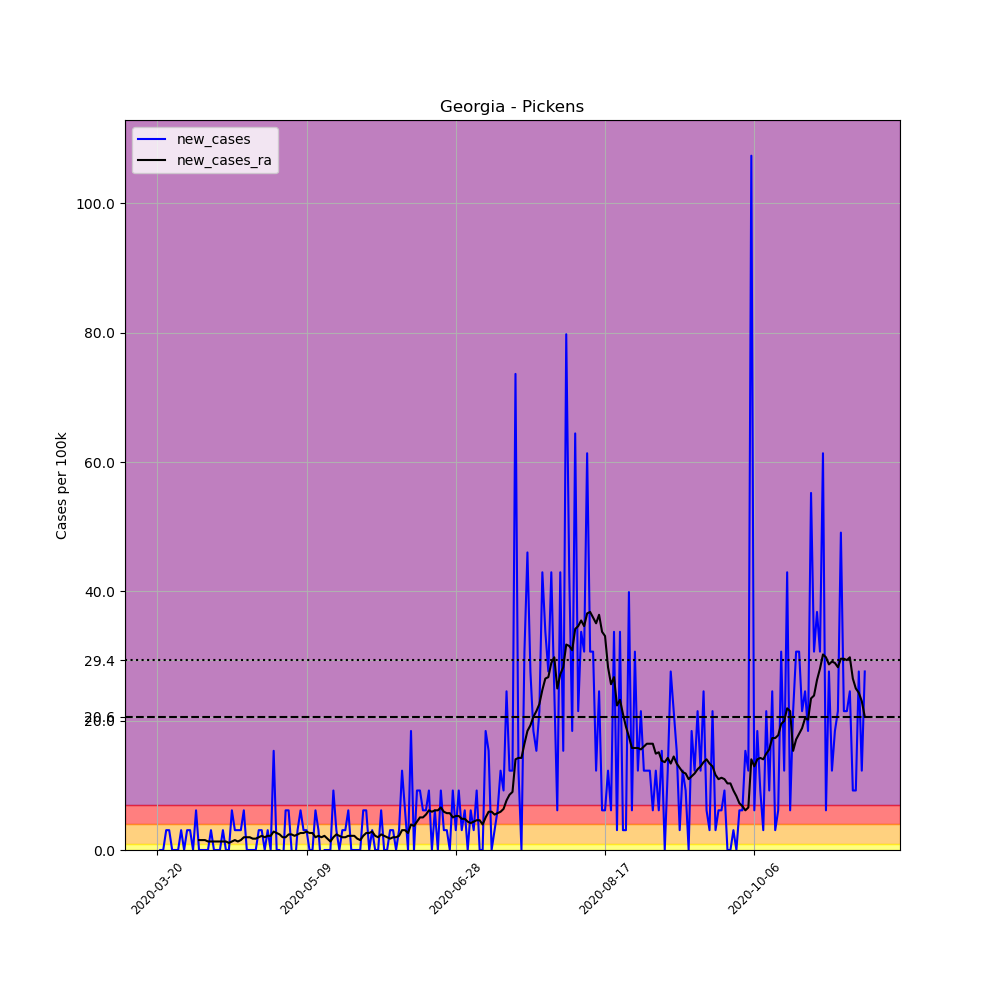

The data file committed next to this chart (first rows):
, date, county, state, fips, cases, deaths, COUNTY, STNAME, CTYNAME, POPESTIMATE2019, per_100k, new_cases, new_cases_ra
190007, 2020-03-20, Pickens, Georgia, 13227, 2, 0, 227, Georgia, Pickens, 32591, 6.137, , 
190008, 2020-03-21, Pickens, Georgia, 13227, 2, 0, 227, Georgia, Pickens, 32591, 6.137, 0.0, 
190009, 2020-03-22, Pickens, Georgia, 13227, 2, 0, 227, Georgia, Pickens, 32591, 6.137, 0.0, 
190010, 2020-03-23, Pickens, Georgia, 13227, 3, 0, 227, Georgia, Pickens, 32591, 9.205, 3.068, 
190011, 2020-03-24, Pickens, Georgia, 13227, 4, 0, 227, Georgia, Pickens, 32591, 12.27, 3.068, 
190012, 2020-03-25, Pickens, Georgia, 13227, 4, 0, 227, Georgia, Pickens, 32591, 12.27, 0.0, 
190013, 2020-03-26, Pickens, Georgia, 13227, 4, 0, 227, Georgia, Pickens, 32591, 12.27, 0.0, 
190014, 2020-03-27, Pickens, Georgia, 13227, 4, 1, 227, Georgia, Pickens, 32591, 12.27, 0.0, 
190015, 2020-03-28, Pickens, Georgia, 13227, 5, 1, 227, Georgia, Pickens, 32591, 15.34, 3.068, 
190016, 2020-03-29, Pickens, Georgia, 13227, 5, 1, 227, Georgia, Pickens, 32591, 15.34, 0.0, 
190017, 2020-03-30, Pickens, Georgia, 13227, 6, 1, 227, Georgia, Pickens, 32591, 18.41, 3.068, 
190018, 2020-03-31, Pickens, Georgia, 13227, 7, 1, 227, Georgia, Pickens, 32591, 21.48, 3.068, 
190019, 2020-04-01, Pickens, Georgia, 13227, 7, 1, 227, Georgia, Pickens, 32591, 21.48, 0.0, 
190020, 2020-04-02, Pickens, Georgia, 13227, 9, 1, 227, Georgia, Pickens, 32591, 27.61, 6.137, 
190021, 2020-04-03, Pickens, Georgia, 13227, 9, 1, 227, Georgia, Pickens, 32591, 27.61, 0.0, 1.534
190022, 2020-04-04, Pickens, Georgia, 13227, 9, 1, 227, Georgia, Pickens, 32591, 27.61, 0.0, 1.534
190023, 2020-04-05, Pickens, Georgia, 13227, 9, 1, 227, Georgia, Pickens, 32591, 27.61, 0.0, 1.534
190024, 2020-04-06, Pickens, Georgia, 13227, 9, 2, 227, Georgia, Pickens, 32591, 27.61, 0.0, 1.315
190025, 2020-04-07, Pickens, Georgia, 13227, 10, 2, 227, Georgia, Pickens, 32591, 30.68, 3.068, 1.315
190026, 2020-04-08, Pickens, Georgia, 13227, 10, 2, 227, Georgia, Pickens, 32591, 30.68, 0.0, 1.315
190027, 2020-04-09, Pickens, Georgia, 13227, 10, 2, 227, Georgia, Pickens, 32591, 30.68, 0.0, 1.315
190028, 2020-04-10, Pickens, Georgia, 13227, 10, 2, 227, Georgia, Pickens, 32591, 30.68, 0.0, 1.315
190029, 2020-04-11, Pickens, Georgia, 13227, 11, 2, 227, Georgia, Pickens, 32591, 33.75, 3.068, 1.315
190030, 2020-04-12, Pickens, Georgia, 13227, 11, 2, 227, Georgia, Pickens, 32591, 33.75, 0.0, 1.315
190031, 2020-04-13, Pickens, Georgia, 13227, 11, 2, 227, Georgia, Pickens, 32591, 33.75, 0.0, 1.096
190032, 2020-04-14, Pickens, Georgia, 13227, 13, 2, 227, Georgia, Pickens, 32591, 39.89, 6.137, 1.315
190033, 2020-04-15, Pickens, Georgia, 13227, 14, 2, 227, Georgia, Pickens, 32591, 42.96, 3.068, 1.534
190034, 2020-04-16, Pickens, Georgia, 13227, 15, 2, 227, Georgia, Pickens, 32591, 46.02, 3.068, 1.315
190035, 2020-04-17, Pickens, Georgia, 13227, 16, 2, 227, Georgia, Pickens, 32591, 49.09, 3.068, 1.534
190036, 2020-04-18, Pickens, Georgia, 13227, 18, 2, 227, Georgia, Pickens, 32591, 55.23, 6.137, 1.972
190037, 2020-04-19, Pickens, Georgia, 13227, 18, 2, 227, Georgia, Pickens, 32591, 55.23, 0.0, 1.972
190038, 2020-04-20, Pickens, Georgia, 13227, 18, 2, 227, Georgia, Pickens, 32591, 55.23, 0.0, 1.972
190039, 2020-04-21, Pickens, Georgia, 13227, 18, 2, 227, Georgia, Pickens, 32591, 55.23, 0.0, 1.753
190040, 2020-04-22, Pickens, Georgia, 13227, 18, 2, 227, Georgia, Pickens, 32591, 55.23, 0.0, 1.753
190041, 2020-04-23, Pickens, Georgia, 13227, 19, 2, 227, Georgia, Pickens, 32591, 58.3, 3.068, 1.972
190042, 2020-04-24, Pickens, Georgia, 13227, 20, 2, 227, Georgia, Pickens, 32591, 61.37, 3.068, 2.192
190043, 2020-04-25, Pickens, Georgia, 13227, 20, 2, 227, Georgia, Pickens, 32591, 61.37, 0.0, 1.972
190044, 2020-04-26, Pickens, Georgia, 13227, 21, 2, 227, Georgia, Pickens, 32591, 64.43, 3.068, 2.192
190045, 2020-04-27, Pickens, Georgia, 13227, 21, 2, 227, Georgia, Pickens, 32591, 64.43, 0.0, 2.192
190046, 2020-04-28, Pickens, Georgia, 13227, 26, 2, 227, Georgia, Pickens, 32591, 79.78, 15.34, 2.849
190047, 2020-04-29, Pickens, Georgia, 13227, 26, 2, 227, Georgia, Pickens, 32591, 79.78, 0.0, 2.63
190048, 2020-04-30, Pickens, Georgia, 13227, 26, 2, 227, Georgia, Pickens, 32591, 79.78, 0.0, 2.411
190049, 2020-05-01, Pickens, Georgia, 13227, 25, 2, 227, Georgia, Pickens, 32591, 76.71, -3.068, 1.972
190050, 2020-05-02, Pickens, Georgia, 13227, 27, 2, 227, Georgia, Pickens, 32591, 82.84, 6.137, 1.972
190051, 2020-05-03, Pickens, Georgia, 13227, 29, 2, 227, Georgia, Pickens, 32591, 88.98, 6.137, 2.411
190052, 2020-05-04, Pickens, Georgia, 13227, 29, 2, 227, Georgia, Pickens, 32591, 88.98, 0.0, 2.411
190053, 2020-05-05, Pickens, Georgia, 13227, 28, 2, 227, Georgia, Pickens, 32591, 85.91, -3.068, 2.192
190054, 2020-05-06, Pickens, Georgia, 13227, 29, 2, 227, Georgia, Pickens, 32591, 88.98, 3.068, 2.411
190055, 2020-05-07, Pickens, Georgia, 13227, 31, 2, 227, Georgia, Pickens, 32591, 95.12, 6.137, 2.63
190056, 2020-05-08, Pickens, Georgia, 13227, 32, 2, 227, Georgia, Pickens, 32591, 98.19, 3.068, 2.63
190057, 2020-05-09, Pickens, Georgia, 13227, 33, 2, 227, Georgia, Pickens, 32591, 101.3, 3.068, 2.849
190058, 2020-05-10, Pickens, Georgia, 13227, 33, 2, 227, Georgia, Pickens, 32591, 101.3, 0.0, 2.63
190059, 2020-05-11, Pickens, Georgia, 13227, 33, 2, 227, Georgia, Pickens, 32591, 101.3, 0.0, 2.63
190060, 2020-05-12, Pickens, Georgia, 13227, 35, 3, 227, Georgia, Pickens, 32591, 107.4, 6.137, 1.972
190061, 2020-05-13, Pickens, Georgia, 13227, 36, 3, 227, Georgia, Pickens, 32591, 110.5, 3.068, 2.192
190062, 2020-05-14, Pickens, Georgia, 13227, 35, 3, 227, Georgia, Pickens, 32591, 107.4, -3.068, 1.972
190063, 2020-05-15, Pickens, Georgia, 13227, 35, 3, 227, Georgia, Pickens, 32591, 107.4, 0.0, 2.192
190064, 2020-05-16, Pickens, Georgia, 13227, 35, 3, 227, Georgia, Pickens, 32591, 107.4, 0.0, 1.753
190065, 2020-05-17, Pickens, Georgia, 13227, 35, 3, 227, Georgia, Pickens, 32591, 107.4, 0.0, 1.315
190066, 2020-05-18, Pickens, Georgia, 13227, 38, 3, 227, Georgia, Pickens, 32591, 116.6, 9.205, 1.972
... 178 more rows
